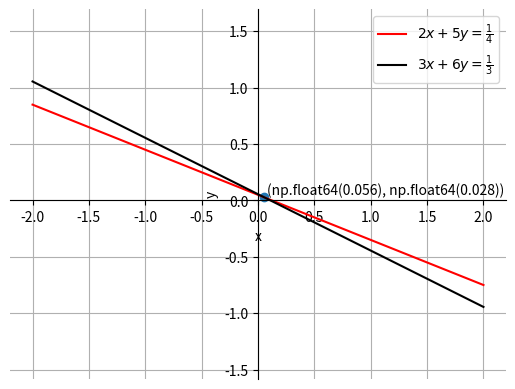

Write the Python code that produced this figure. (Note: this script raises an exception after producing the figure.)
import numpy as np
import matplotlib.pyplot as plt
import numpy.linalg as LA

M = np.array([[2,5],
              [3,6]])
b = np.array([1/4,1/3])
x = LA.solve(M, b)


plt.scatter(x[0],x[1])

x[0]=np.round(x[0],3)
x[1]=np.round(x[1],3)

plt.plot([-2,2], [0.85,-0.75], c='red', label = r"$2x+5y=\frac{1}{4}$")
plt.plot([-2,2], [19/18,-17/18], c='black', label = r"$3x+6y=\frac{1}{3}$")

plt.annotate(
        f"{x[0],x[1]}",
        xy=(x[0],x[1]),
        xytext = (2,2),
        textcoords = "offset points"
        )

ax = plt.gca()
ax.spines['top'].set_color('none')
ax.spines['bottom'].set_position('zero')
ax.spines['right'].set_color('none')
ax.spines['left'].set_position('zero')
plt.xlabel('x')
plt.ylabel('y')
plt.legend(loc='best')
plt.grid()
plt.axis('equal')

plt.savefig("../Figs/plot(py).png")
plt.show()


